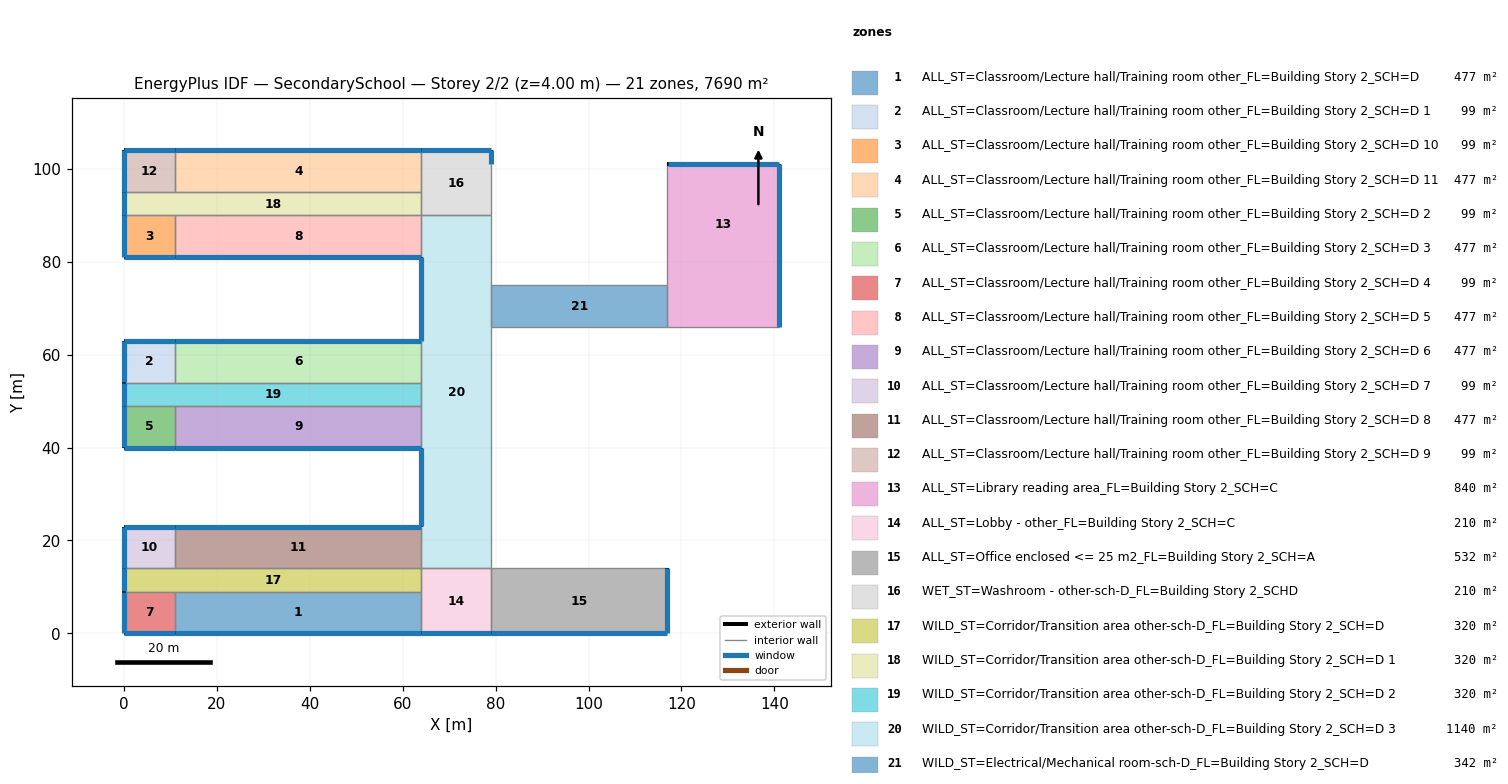
=== STOREY PLAN SPEC (per zone: floor XY polygon, exterior-wall plan segments, windows/doors) ===
zone 1: ALL_ST=Classroom/Lecture hall/Training room other_FL=Building Story 2_SCH=D  (477.0 m²)
  floor: (64.00, 9.00) (64.00, 0.00) (11.00, 0.00) (11.00, 9.00)
  exterior wall: (11.00, 0.00) – (64.00, 0.00)  [53.0 m]
    window: (11.03, 0.00) – (63.97, 0.00)  [70.6 m²]
  interior walls: 3
zone 2: ALL_ST=Classroom/Lecture hall/Training room other_FL=Building Story 2_SCH=D 1  (99.0 m²)
  floor: (11.00, 63.00) (11.00, 54.00) (0.00, 54.00) (0.00, 63.00)
  exterior wall: (11.00, 63.00) – (0.00, 63.00)  [11.0 m]
    window: (10.97, 63.00) – (0.03, 63.00)  [14.7 m²]
  exterior wall: (0.00, 63.00) – (0.00, 54.00)  [9.0 m]
    window: (0.00, 62.97) – (0.00, 54.03)  [12.0 m²]
  interior walls: 2
zone 3: ALL_ST=Classroom/Lecture hall/Training room other_FL=Building Story 2_SCH=D 10  (99.0 m²)
  floor: (11.00, 90.00) (11.00, 81.00) (0.00, 81.00) (0.00, 90.00)
  exterior wall: (0.00, 81.00) – (11.00, 81.00)  [11.0 m]
    window: (0.03, 81.00) – (10.97, 81.00)  [14.7 m²]
  exterior wall: (0.00, 90.00) – (0.00, 81.00)  [9.0 m]
    window: (0.00, 89.97) – (0.00, 81.03)  [12.0 m²]
  interior walls: 2
zone 4: ALL_ST=Classroom/Lecture hall/Training room other_FL=Building Story 2_SCH=D 11  (477.0 m²)
  floor: (64.00, 104.00) (64.00, 95.00) (11.00, 95.00) (11.00, 104.00)
  exterior wall: (64.00, 104.00) – (11.00, 104.00)  [53.0 m]
    window: (63.97, 104.00) – (11.03, 104.00)  [70.6 m²]
  interior walls: 3
zone 5: ALL_ST=Classroom/Lecture hall/Training room other_FL=Building Story 2_SCH=D 2  (99.0 m²)
  floor: (11.00, 49.00) (11.00, 40.00) (0.00, 40.00) (0.00, 49.00)
  exterior wall: (0.00, 40.00) – (11.00, 40.00)  [11.0 m]
    window: (0.03, 40.00) – (10.97, 40.00)  [14.7 m²]
  exterior wall: (0.00, 49.00) – (0.00, 40.00)  [9.0 m]
    window: (0.00, 48.97) – (0.00, 40.03)  [12.0 m²]
  interior walls: 2
zone 6: ALL_ST=Classroom/Lecture hall/Training room other_FL=Building Story 2_SCH=D 3  (477.0 m²)
  floor: (64.00, 63.00) (64.00, 54.00) (11.00, 54.00) (11.00, 63.00)
  exterior wall: (64.00, 63.00) – (11.00, 63.00)  [53.0 m]
    window: (63.97, 63.00) – (11.03, 63.00)  [70.6 m²]
  interior walls: 3
zone 7: ALL_ST=Classroom/Lecture hall/Training room other_FL=Building Story 2_SCH=D 4  (99.0 m²)
  floor: (11.00, 9.00) (11.00, 0.00) (0.00, 0.00) (0.00, 9.00)
  exterior wall: (0.00, 0.00) – (11.00, 0.00)  [11.0 m]
    window: (0.03, 0.00) – (10.97, 0.00)  [14.7 m²]
  exterior wall: (0.00, 9.00) – (0.00, 0.00)  [9.0 m]
    window: (0.00, 8.97) – (0.00, 0.03)  [12.0 m²]
  interior walls: 2
zone 8: ALL_ST=Classroom/Lecture hall/Training room other_FL=Building Story 2_SCH=D 5  (477.0 m²)
  floor: (64.00, 90.00) (64.00, 81.00) (11.00, 81.00) (11.00, 90.00)
  exterior wall: (11.00, 81.00) – (64.00, 81.00)  [53.0 m]
    window: (11.03, 81.00) – (63.97, 81.00)  [70.6 m²]
  interior walls: 3
zone 9: ALL_ST=Classroom/Lecture hall/Training room other_FL=Building Story 2_SCH=D 6  (477.0 m²)
  floor: (64.00, 49.00) (64.00, 40.00) (11.00, 40.00) (11.00, 49.00)
  exterior wall: (11.00, 40.00) – (64.00, 40.00)  [53.0 m]
    window: (11.03, 40.00) – (63.97, 40.00)  [70.6 m²]
  interior walls: 3
zone 10: ALL_ST=Classroom/Lecture hall/Training room other_FL=Building Story 2_SCH=D 7  (99.0 m²)
  floor: (11.00, 23.00) (11.00, 14.00) (0.00, 14.00) (0.00, 23.00)
  exterior wall: (11.00, 23.00) – (0.00, 23.00)  [11.0 m]
    window: (10.97, 23.00) – (0.03, 23.00)  [14.7 m²]
  exterior wall: (0.00, 23.00) – (0.00, 14.00)  [9.0 m]
    window: (0.00, 22.97) – (0.00, 14.03)  [12.0 m²]
  interior walls: 2
zone 11: ALL_ST=Classroom/Lecture hall/Training room other_FL=Building Story 2_SCH=D 8  (477.0 m²)
  floor: (64.00, 23.00) (64.00, 14.00) (11.00, 14.00) (11.00, 23.00)
  exterior wall: (64.00, 23.00) – (11.00, 23.00)  [53.0 m]
    window: (63.97, 23.00) – (11.03, 23.00)  [70.6 m²]
  interior walls: 3
zone 12: ALL_ST=Classroom/Lecture hall/Training room other_FL=Building Story 2_SCH=D 9  (99.0 m²)
  floor: (11.00, 104.00) (11.00, 95.00) (0.00, 95.00) (0.00, 104.00)
  exterior wall: (11.00, 104.00) – (0.00, 104.00)  [11.0 m]
    window: (10.97, 104.00) – (0.03, 104.00)  [14.7 m²]
  exterior wall: (0.00, 104.00) – (0.00, 95.00)  [9.0 m]
    window: (0.00, 103.97) – (0.00, 95.03)  [12.0 m²]
  interior walls: 2
zone 13: ALL_ST=Library reading area_FL=Building Story 2_SCH=C  (840.0 m²)
  floor: (141.00, 75.00) (141.00, 66.00) (117.00, 66.00) (117.00, 75.00)
  floor: (141.00, 101.00) (141.00, 75.00) (117.00, 75.00) (117.00, 101.00)
  exterior wall: (141.00, 66.00) – (141.00, 101.00)  [35.0 m]
    window: (141.00, 66.03) – (141.00, 100.97)  [46.6 m²]
  exterior wall: (141.00, 101.00) – (117.00, 101.00)  [24.0 m]
    window: (140.97, 101.00) – (117.03, 101.00)  [32.0 m²]
  interior walls: 3
zone 14: ALL_ST=Lobby - other_FL=Building Story 2_SCH=C  (210.0 m²)
  floor: (79.00, 14.00) (79.00, 0.00) (64.00, 0.00) (64.00, 14.00)
  exterior wall: (64.00, 0.00) – (79.00, 0.00)  [15.0 m]
    window: (64.03, 0.00) – (78.97, 0.00)  [20.0 m²]
  interior walls: 4
zone 15: ALL_ST=Office enclosed <= 25 m2_FL=Building Story 2_SCH=A  (532.0 m²)
  floor: (117.00, 14.00) (117.00, 0.00) (79.00, 0.00) (79.00, 14.00)
  exterior wall: (79.00, 0.00) – (117.00, 0.00)  [38.0 m]
    window: (79.03, 0.00) – (116.97, 0.00)  [50.6 m²]
  exterior wall: (117.00, 0.00) – (117.00, 14.00)  [14.0 m]
    window: (117.00, 0.03) – (117.00, 13.97)  [18.6 m²]
  interior walls: 2
zone 16: WET_ST=Washroom - other-sch-D_FL=Building Story 2_SCHD  (210.0 m²)
  floor: (79.00, 104.00) (79.00, 90.00) (64.00, 90.00) (64.00, 104.00)
  exterior wall: (79.00, 101.00) – (79.00, 104.00)  [3.0 m]
    window: (79.00, 101.03) – (79.00, 103.97)  [4.0 m²]
  exterior wall: (79.00, 104.00) – (64.00, 104.00)  [15.0 m]
    window: (78.97, 104.00) – (64.03, 104.00)  [20.0 m²]
  interior walls: 4
zone 17: WILD_ST=Corridor/Transition area other-sch-D_FL=Building Story 2_SCH=D  (320.0 m²)
  floor: (64.00, 14.00) (64.00, 9.00) (0.00, 9.00) (0.00, 14.00)
  exterior wall: (0.00, 14.00) – (0.00, 9.00)  [5.0 m]
    window: (0.00, 13.97) – (0.00, 9.03)  [6.7 m²]
  interior walls: 5
zone 18: WILD_ST=Corridor/Transition area other-sch-D_FL=Building Story 2_SCH=D 1  (320.0 m²)
  floor: (64.00, 95.00) (64.00, 90.00) (0.00, 90.00) (0.00, 95.00)
  exterior wall: (0.00, 95.00) – (0.00, 90.00)  [5.0 m]
    window: (0.00, 94.97) – (0.00, 90.03)  [6.7 m²]
  interior walls: 5
zone 19: WILD_ST=Corridor/Transition area other-sch-D_FL=Building Story 2_SCH=D 2  (320.0 m²)
  floor: (64.00, 54.00) (64.00, 49.00) (0.00, 49.00) (0.00, 54.00)
  exterior wall: (0.00, 54.00) – (0.00, 49.00)  [5.0 m]
    window: (0.00, 53.97) – (0.00, 49.03)  [6.7 m²]
  interior walls: 5
zone 20: WILD_ST=Corridor/Transition area other-sch-D_FL=Building Story 2_SCH=D 3  (1140.0 m²)
  floor: (79.00, 90.00) (79.00, 14.00) (64.00, 14.00) (64.00, 90.00)
  exterior wall: (64.00, 40.00) – (64.00, 23.00)  [17.0 m]
    window: (64.00, 39.97) – (64.00, 23.03)  [22.6 m²]
  exterior wall: (64.00, 81.00) – (64.00, 63.00)  [18.0 m]
    window: (64.00, 80.97) – (64.00, 63.03)  [24.0 m²]
  interior walls: 10
zone 21: WILD_ST=Electrical/Mechanical room-sch-D_FL=Building Story 2_SCH=D  (342.0 m²)
  floor: (117.00, 75.00) (117.00, 66.00) (79.00, 66.00) (79.00, 75.00)
  interior walls: 4

=== DERIVED (storey summary) ===
Building: SecondarySchool
Storey: 2 of 2  (floor level z = 4.00 m)
Storey gross floor area: 7690.0 m²
Zones on this storey: 21
  - ALL_ST=Classroom/Lecture hall/Training room other_FL=Building Story 2_SCH=D: floor 477.0 m²; exterior wall 53.0 m (212.0 m²); 1 window(s) 70.6 m²; WWR 33.3%
  - ALL_ST=Classroom/Lecture hall/Training room other_FL=Building Story 2_SCH=D 1: floor 99.0 m²; exterior wall 20.0 m (80.0 m²); 2 window(s) 26.6 m²; WWR 33.3%
  - ALL_ST=Classroom/Lecture hall/Training room other_FL=Building Story 2_SCH=D 10: floor 99.0 m²; exterior wall 20.0 m (80.0 m²); 2 window(s) 26.6 m²; WWR 33.3%
  - ALL_ST=Classroom/Lecture hall/Training room other_FL=Building Story 2_SCH=D 11: floor 477.0 m²; exterior wall 53.0 m (212.0 m²); 1 window(s) 70.6 m²; WWR 33.3%
  - ALL_ST=Classroom/Lecture hall/Training room other_FL=Building Story 2_SCH=D 2: floor 99.0 m²; exterior wall 20.0 m (80.0 m²); 2 window(s) 26.6 m²; WWR 33.3%
  - ALL_ST=Classroom/Lecture hall/Training room other_FL=Building Story 2_SCH=D 3: floor 477.0 m²; exterior wall 53.0 m (212.0 m²); 1 window(s) 70.6 m²; WWR 33.3%
  - ALL_ST=Classroom/Lecture hall/Training room other_FL=Building Story 2_SCH=D 4: floor 99.0 m²; exterior wall 20.0 m (80.0 m²); 2 window(s) 26.6 m²; WWR 33.3%
  - ALL_ST=Classroom/Lecture hall/Training room other_FL=Building Story 2_SCH=D 5: floor 477.0 m²; exterior wall 53.0 m (212.0 m²); 1 window(s) 70.6 m²; WWR 33.3%
  - ALL_ST=Classroom/Lecture hall/Training room other_FL=Building Story 2_SCH=D 6: floor 477.0 m²; exterior wall 53.0 m (212.0 m²); 1 window(s) 70.6 m²; WWR 33.3%
  - ALL_ST=Classroom/Lecture hall/Training room other_FL=Building Story 2_SCH=D 7: floor 99.0 m²; exterior wall 20.0 m (80.0 m²); 2 window(s) 26.6 m²; WWR 33.3%
  - ALL_ST=Classroom/Lecture hall/Training room other_FL=Building Story 2_SCH=D 8: floor 477.0 m²; exterior wall 53.0 m (212.0 m²); 1 window(s) 70.6 m²; WWR 33.3%
  - ALL_ST=Classroom/Lecture hall/Training room other_FL=Building Story 2_SCH=D 9: floor 99.0 m²; exterior wall 20.0 m (80.0 m²); 2 window(s) 26.6 m²; WWR 33.3%
  - ALL_ST=Library reading area_FL=Building Story 2_SCH=C: floor 840.0 m²; exterior wall 59.0 m (236.0 m²); 2 window(s) 78.6 m²; WWR 33.3%
  - ALL_ST=Lobby - other_FL=Building Story 2_SCH=C: floor 210.0 m²; exterior wall 15.0 m (60.0 m²); 1 window(s) 20.0 m²; WWR 33.3%
  - ALL_ST=Office enclosed <= 25 m2_FL=Building Story 2_SCH=A: floor 532.0 m²; exterior wall 52.0 m (208.0 m²); 2 window(s) 69.3 m²; WWR 33.3%
  - WET_ST=Washroom - other-sch-D_FL=Building Story 2_SCHD: floor 210.0 m²; exterior wall 18.0 m (72.0 m²); 2 window(s) 24.0 m²; WWR 33.3%
  - WILD_ST=Corridor/Transition area other-sch-D_FL=Building Story 2_SCH=D: floor 320.0 m²; exterior wall 5.0 m (20.0 m²); 1 window(s) 6.7 m²; WWR 33.3%
  - WILD_ST=Corridor/Transition area other-sch-D_FL=Building Story 2_SCH=D 1: floor 320.0 m²; exterior wall 5.0 m (20.0 m²); 1 window(s) 6.7 m²; WWR 33.3%
  - WILD_ST=Corridor/Transition area other-sch-D_FL=Building Story 2_SCH=D 2: floor 320.0 m²; exterior wall 5.0 m (20.0 m²); 1 window(s) 6.7 m²; WWR 33.3%
  - WILD_ST=Corridor/Transition area other-sch-D_FL=Building Story 2_SCH=D 3: floor 1140.0 m²; exterior wall 35.0 m (140.0 m²); 2 window(s) 46.6 m²; WWR 33.3%
  - WILD_ST=Electrical/Mechanical room-sch-D_FL=Building Story 2_SCH=D: floor 342.0 m²
Zone adjacency (shared interzone walls):
  - ALL_ST=Classroom/Lecture hall/Training room other_FL=Building Story 2_SCH=D ↔ ALL_ST=Classroom/Lecture hall/Training room other_FL=Building Story 2_SCH=D 4
  - ALL_ST=Classroom/Lecture hall/Training room other_FL=Building Story 2_SCH=D ↔ ALL_ST=Lobby - other_FL=Building Story 2_SCH=C
  - ALL_ST=Classroom/Lecture hall/Training room other_FL=Building Story 2_SCH=D ↔ WILD_ST=Corridor/Transition area other-sch-D_FL=Building Story 2_SCH=D
  - ALL_ST=Classroom/Lecture hall/Training room other_FL=Building Story 2_SCH=D 1 ↔ ALL_ST=Classroom/Lecture hall/Training room other_FL=Building Story 2_SCH=D 3
  - ALL_ST=Classroom/Lecture hall/Training room other_FL=Building Story 2_SCH=D 1 ↔ WILD_ST=Corridor/Transition area other-sch-D_FL=Building Story 2_SCH=D 2
  - ALL_ST=Classroom/Lecture hall/Training room other_FL=Building Story 2_SCH=D 10 ↔ ALL_ST=Classroom/Lecture hall/Training room other_FL=Building Story 2_SCH=D 5
  - ALL_ST=Classroom/Lecture hall/Training room other_FL=Building Story 2_SCH=D 10 ↔ WILD_ST=Corridor/Transition area other-sch-D_FL=Building Story 2_SCH=D 1
  - ALL_ST=Classroom/Lecture hall/Training room other_FL=Building Story 2_SCH=D 11 ↔ ALL_ST=Classroom/Lecture hall/Training room other_FL=Building Story 2_SCH=D 9
  - ALL_ST=Classroom/Lecture hall/Training room other_FL=Building Story 2_SCH=D 11 ↔ WET_ST=Washroom - other-sch-D_FL=Building Story 2_SCHD
  - ALL_ST=Classroom/Lecture hall/Training room other_FL=Building Story 2_SCH=D 11 ↔ WILD_ST=Corridor/Transition area other-sch-D_FL=Building Story 2_SCH=D 1
  - ALL_ST=Classroom/Lecture hall/Training room other_FL=Building Story 2_SCH=D 2 ↔ ALL_ST=Classroom/Lecture hall/Training room other_FL=Building Story 2_SCH=D 6
  - ALL_ST=Classroom/Lecture hall/Training room other_FL=Building Story 2_SCH=D 2 ↔ WILD_ST=Corridor/Transition area other-sch-D_FL=Building Story 2_SCH=D 2
  - ALL_ST=Classroom/Lecture hall/Training room other_FL=Building Story 2_SCH=D 3 ↔ WILD_ST=Corridor/Transition area other-sch-D_FL=Building Story 2_SCH=D 2
  - ALL_ST=Classroom/Lecture hall/Training room other_FL=Building Story 2_SCH=D 3 ↔ WILD_ST=Corridor/Transition area other-sch-D_FL=Building Story 2_SCH=D 3
  - ALL_ST=Classroom/Lecture hall/Training room other_FL=Building Story 2_SCH=D 4 ↔ WILD_ST=Corridor/Transition area other-sch-D_FL=Building Story 2_SCH=D
  - ALL_ST=Classroom/Lecture hall/Training room other_FL=Building Story 2_SCH=D 5 ↔ WILD_ST=Corridor/Transition area other-sch-D_FL=Building Story 2_SCH=D 1
  - ALL_ST=Classroom/Lecture hall/Training room other_FL=Building Story 2_SCH=D 5 ↔ WILD_ST=Corridor/Transition area other-sch-D_FL=Building Story 2_SCH=D 3
  - ALL_ST=Classroom/Lecture hall/Training room other_FL=Building Story 2_SCH=D 6 ↔ WILD_ST=Corridor/Transition area other-sch-D_FL=Building Story 2_SCH=D 2
  - ALL_ST=Classroom/Lecture hall/Training room other_FL=Building Story 2_SCH=D 6 ↔ WILD_ST=Corridor/Transition area other-sch-D_FL=Building Story 2_SCH=D 3
  - ALL_ST=Classroom/Lecture hall/Training room other_FL=Building Story 2_SCH=D 7 ↔ ALL_ST=Classroom/Lecture hall/Training room other_FL=Building Story 2_SCH=D 8
  - ALL_ST=Classroom/Lecture hall/Training room other_FL=Building Story 2_SCH=D 7 ↔ WILD_ST=Corridor/Transition area other-sch-D_FL=Building Story 2_SCH=D
  - ALL_ST=Classroom/Lecture hall/Training room other_FL=Building Story 2_SCH=D 8 ↔ WILD_ST=Corridor/Transition area other-sch-D_FL=Building Story 2_SCH=D
  - ALL_ST=Classroom/Lecture hall/Training room other_FL=Building Story 2_SCH=D 8 ↔ WILD_ST=Corridor/Transition area other-sch-D_FL=Building Story 2_SCH=D 3
  - ALL_ST=Classroom/Lecture hall/Training room other_FL=Building Story 2_SCH=D 9 ↔ WILD_ST=Corridor/Transition area other-sch-D_FL=Building Story 2_SCH=D 1
  - ALL_ST=Library reading area_FL=Building Story 2_SCH=C ↔ WILD_ST=Electrical/Mechanical room-sch-D_FL=Building Story 2_SCH=D
  - ALL_ST=Lobby - other_FL=Building Story 2_SCH=C ↔ ALL_ST=Office enclosed <= 25 m2_FL=Building Story 2_SCH=A
  - ALL_ST=Lobby - other_FL=Building Story 2_SCH=C ↔ WILD_ST=Corridor/Transition area other-sch-D_FL=Building Story 2_SCH=D
  - ALL_ST=Lobby - other_FL=Building Story 2_SCH=C ↔ WILD_ST=Corridor/Transition area other-sch-D_FL=Building Story 2_SCH=D 3
  - WET_ST=Washroom - other-sch-D_FL=Building Story 2_SCHD ↔ WILD_ST=Corridor/Transition area other-sch-D_FL=Building Story 2_SCH=D 1
  - WET_ST=Washroom - other-sch-D_FL=Building Story 2_SCHD ↔ WILD_ST=Corridor/Transition area other-sch-D_FL=Building Story 2_SCH=D 3
  - WILD_ST=Corridor/Transition area other-sch-D_FL=Building Story 2_SCH=D 2 ↔ WILD_ST=Corridor/Transition area other-sch-D_FL=Building Story 2_SCH=D 3
  - WILD_ST=Corridor/Transition area other-sch-D_FL=Building Story 2_SCH=D 3 ↔ WILD_ST=Electrical/Mechanical room-sch-D_FL=Building Story 2_SCH=D